5-way image classification set "_tmp_standardized" from GitHub (madskelkjaer/SWMAL); label vocabulary: bengal, domestic shorthair, maine coon, ragdoll, siamese.

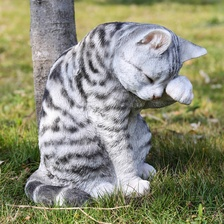
Label: domestic shorthair

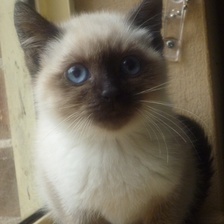
Label: siamese

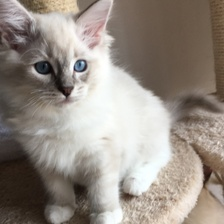
Label: ragdoll

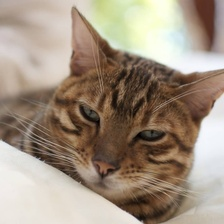
Label: bengal

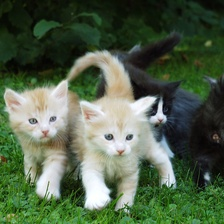
Label: maine coon

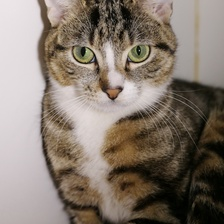
Label: domestic shorthair
